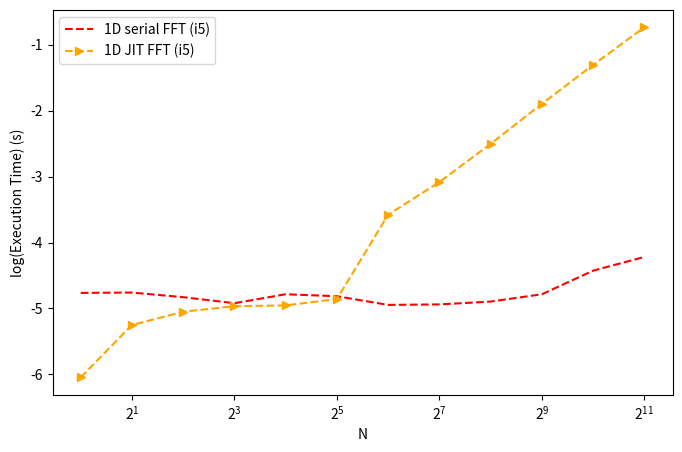
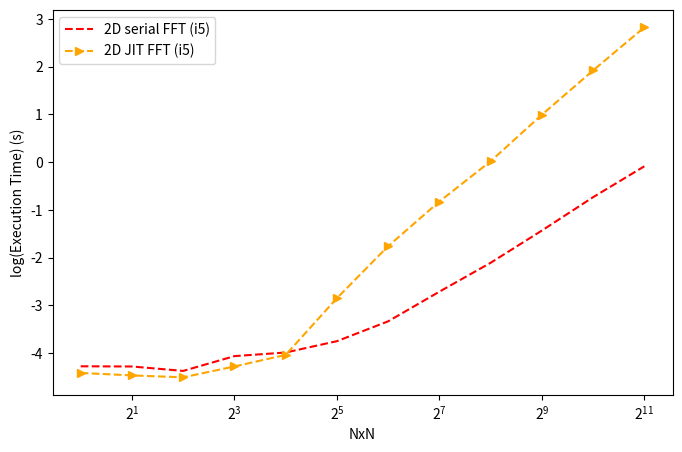

Write Python code to recreate these figures, in order.
import numpy as np
import matplotlib.pyplot as plt

# Define the number of processes as powers of 2
processes = 2 ** np.arange(12)  # 2^0 to 2^11

# Define execution times for 1D and 2D FFT
execution_time_1d_linear_serial = np.array([
    0.0000172000,  
    0.0000174000,  
    0.0000148000, 
    0.0000120000,  
    0.0000164000,  
    0.0000153000,  
    0.0000113000, 
    0.0000115000,  
    0.0000127000,  
    0.0000164000,  
    0.0000374000,  
    0.0000604000, 
])


execution_time_1d_linear_JIT = np.array([
    0.0000009000,  
    0.0000056000, 
    0.0000089000,  
    0.0000108000,  
    0.0000111000,  
    0.0000139000,  
    0.0002638000,  
    0.0008266000,  
    0.0031386000,  
    0.0127169000,  
    0.0494824000,  
    0.1842949000,   
])

execution_time_2d_linear_serial = np.array([
    0.0000531000,  # 1x1
    0.0000526000,  # 4x4
    0.0000425000,  # 8x8
    0.0000867000,  # 16x16
    0.0001032000,  # 32x32
    0.0001783000,  # 64x64
    0.0004642000,  # 128x128
    0.0019401000,  # 256x256
    0.0078036000,  # 512x512
    0.0369520000,  # 1024x1024
    0.1847571000,  # 2048x2048
    0.8195974000   # 4096x4096
])
execution_time_2d_linear_JIT = np.array([
    0.0000386000,
    0.0000342000,
    0.0000312000,
    0.0000527000,
    0.0000920000,
    0.0014154000,
    0.0173930000,
    0.1498284000,
    1.0457054000,
    9.8357278000,
    83.3982042000,
    666.0349002000
])

# Calculate log10 values of execution times
execution_time_1d_serial_log = np.log10(execution_time_1d_linear_serial)
execution_time_1d_JIT_log = np.log10(execution_time_1d_linear_JIT)

execution_time_2d_serial_log = np.log10(execution_time_2d_linear_serial)
execution_time_2d_JIT_log = np.log10(execution_time_2d_linear_JIT)


# --- 1D Plot ---
plt.figure(figsize=(8, 5))
# Solid lines for linear scale
plt.plot(processes, execution_time_1d_serial_log, 'r--', label="1D serial FFT (i5)")
plt.plot(processes, execution_time_1d_JIT_log, '-->', color= 'orange', label="1D JIT FFT (i5)")


plt.xlabel("N")
plt.ylabel("log(Execution Time) (s)")
plt.xscale('log', base=2) 
plt.legend()
plt.show()

# --- 2D Plot ---
plt.figure(figsize=(8, 5))
plt.plot(processes, execution_time_2d_serial_log, 'r--', label="2D serial FFT (i5)")
plt.plot(processes, execution_time_2d_JIT_log, '-->', color='orange', label="2D JIT FFT (i5)")

plt.xlabel("NxN")
plt.ylabel("log(Execution Time) (s)")
plt.legend()
plt.xscale('log', base=2)  # Log scale for the x-axis with base 2
plt.show()
